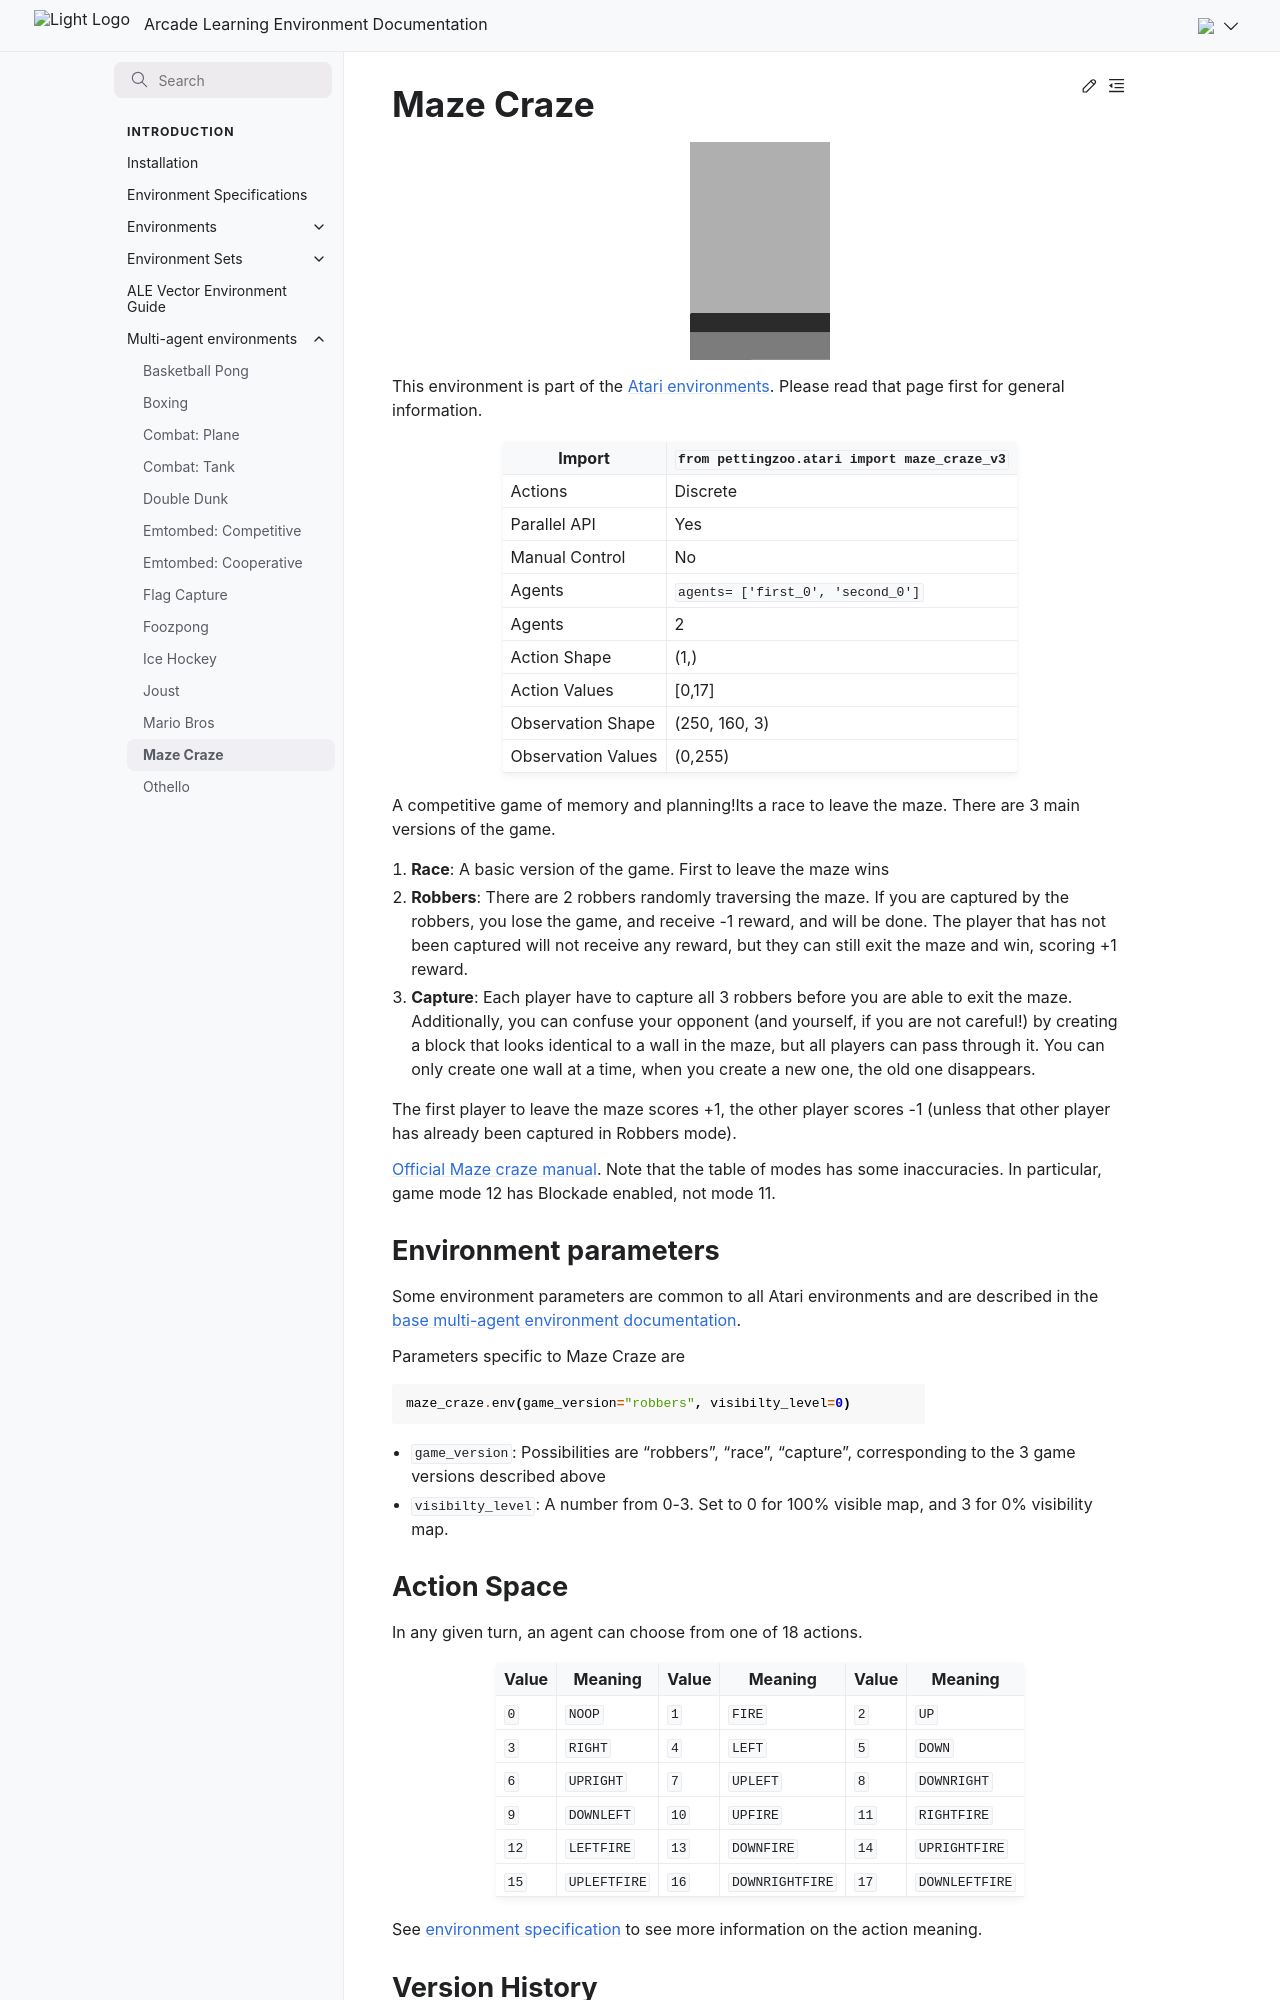

repository: Farama-Foundation/Arcade-Learning-Environment · page: main/multi-agent-environments/maze_craze/index.html · generator: sphinx


# Maze Craze

```{figure} ../_static/videos/multi-agent-environments/maze_craze.gif
:width: 140px
:name: maze_craze
```

This environment is part of the <a href='..'>Atari environments</a>. Please read that page first for general information.

| Import               | `from pettingzoo.atari import maze_craze_v3` |
|----------------------|----------------------------------------------|
| Actions              | Discrete                                     |
| Parallel API         | Yes                                          |
| Manual Control       | No                                           |
| Agents               | `agents= ['first_0', 'second_0']`            |
| Agents               | 2                                            |
| Action Shape         | (1,)                                         |
| Action Values        | [0,17]                                       |
| Observation Shape    | (250, 160, 3)                                |
| Observation Values   | (0,255)                                      |

A competitive game of memory and planning!Its a race to leave the maze. There are 3 main versions of the game.

1. **Race**: A basic version of the game. First to leave the maze wins
2. **Robbers**: There are 2 robbers randomly traversing the maze. If you are captured by the robbers, you lose the game, and receive -1 reward, and will be done. The player that has not been captured will not receive any reward, but they can still exit the maze and win, scoring +1 reward.
3. **Capture**: Each player have to capture all 3 robbers before you are able to exit the maze. Additionally, you can confuse your opponent (and yourself, if you are not careful!) by creating a block that looks identical to a wall in the maze, but all players can pass through it. You can only
create one wall at a time, when you create a new one, the old one disappears.

The first player to leave the maze scores +1, the other player scores -1 (unless that other player has already been captured in Robbers mode).

[Official Maze craze manual](https://atariage.com/manual_html_page.php?SoftwareLabelID=295). Note that the table of modes has some inaccuracies. In particular, game mode 12 has Blockade enabled, not mode 11.

## Environment parameters

Some environment parameters are common to all Atari environments and are described in the [base multi-agent environment documentation](../multi-agent-environments).

Parameters specific to Maze Craze are

``` python
maze_craze.env(game_version="robbers", visibilty_level=0)
```

* `game_version`:  Possibilities are "robbers", "race", "capture", corresponding to the 3 game versions described above
* `visibilty_level`:  A number from 0-3. Set to 0 for 100% visible map, and 3 for 0% visibility map.
